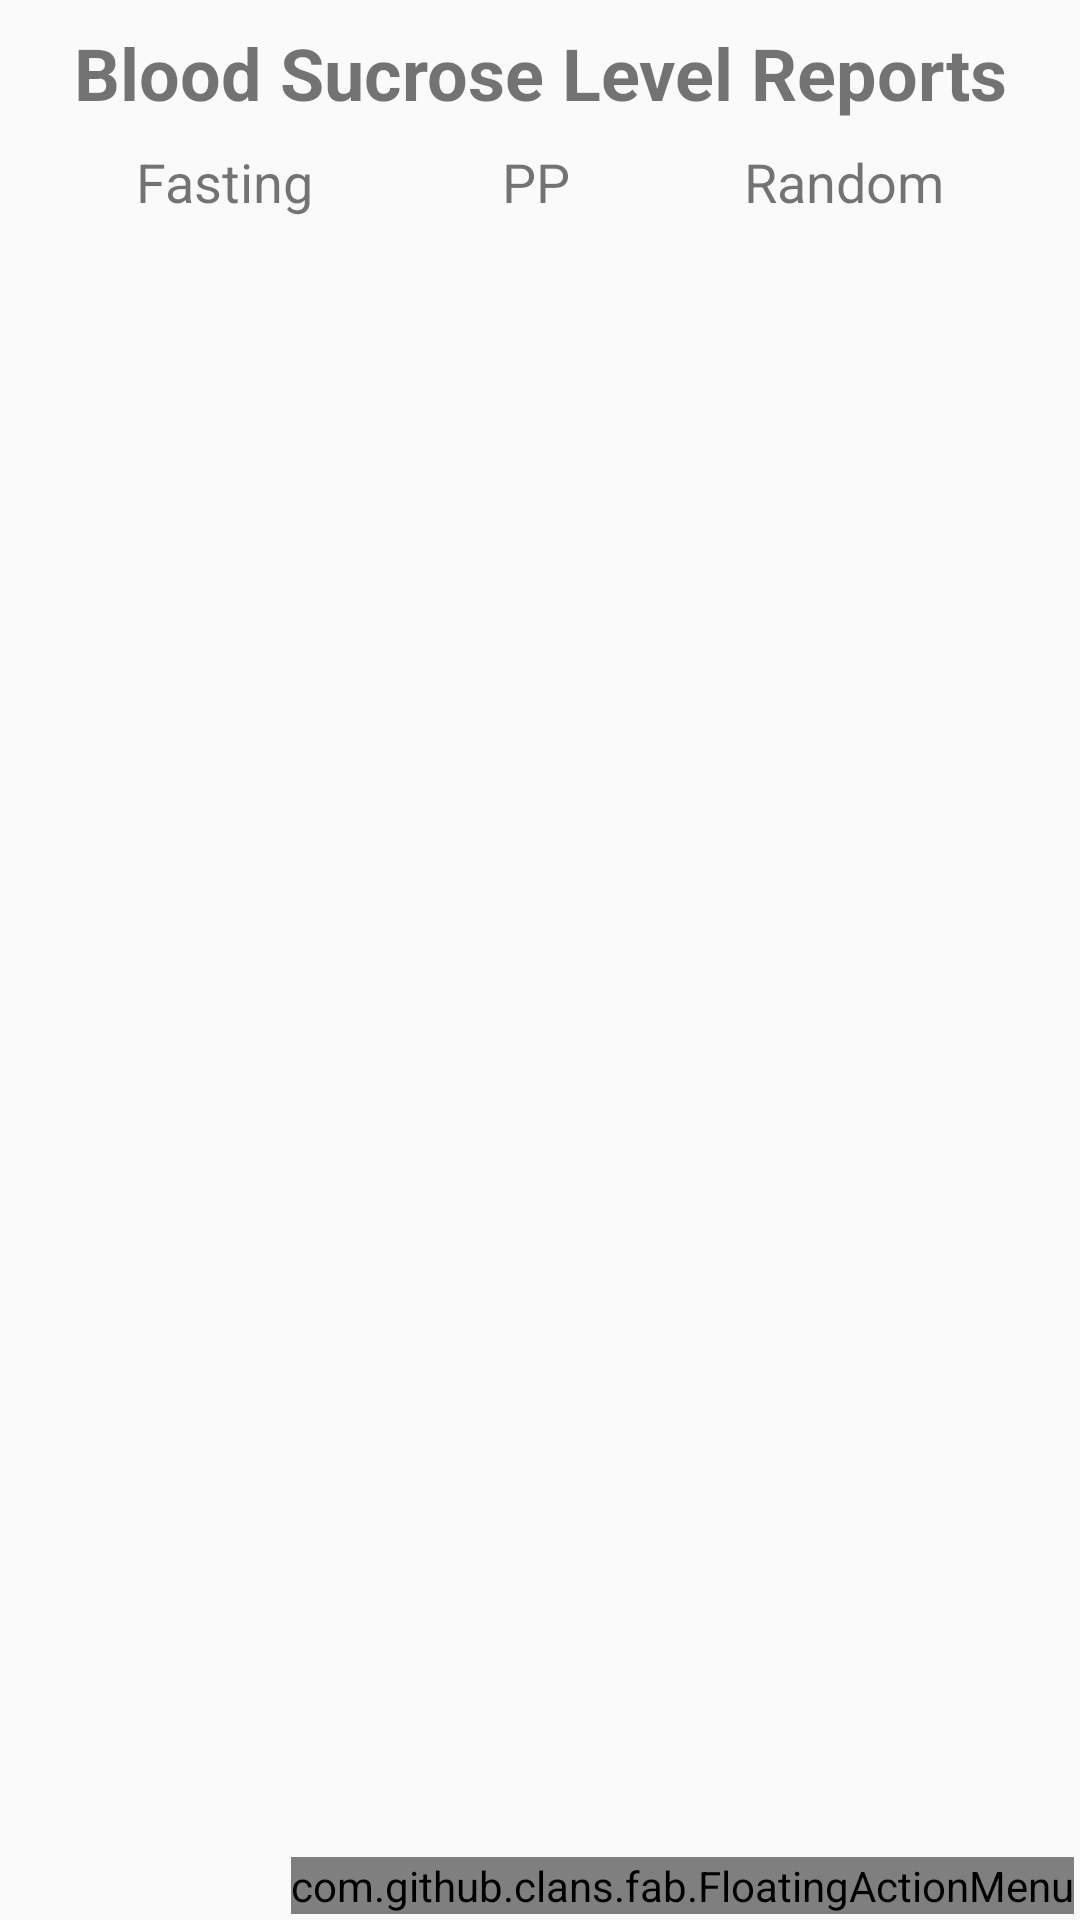

Android layout source for this screen:
<!-- AndroidManifest.xml: application theme AppTheme -->
<!-- res/layout/activity_sugar.xml -->
<?xml version="1.0" encoding="utf-8"?>
<RelativeLayout xmlns:android="http://schemas.android.com/apk/res/android"
    xmlns:app="http://schemas.android.com/apk/res-auto"
    xmlns:fab="http://schemas.android.com/tools"
    android:layout_width="match_parent"
    android:layout_height="match_parent"
    android:orientation="vertical">
    <TextView
        android:id="@+id/header"
        android:layout_width="match_parent"
        android:layout_height="wrap_content"
        android:layout_margin="8dp"
        android:gravity="center_horizontal"
        android:text="Blood Sucrose Level Reports"
        android:textSize="24sp"
        android:textStyle="bold" />
    <LinearLayout
        android:id="@+id/types"
        android:layout_width="match_parent"
        android:layout_height="wrap_content"
        android:layout_below="@id/header"
        android:layout_marginLeft="16dp"
        android:layout_marginRight="16dp">

        <TextView
            android:layout_width="wrap_content"
            android:layout_height="wrap_content"
            android:layout_weight="1"
            android:gravity="center"
            android:text="Fasting"
            android:textSize="18sp"/>
        <TextView
            android:layout_width="wrap_content"
            android:layout_height="wrap_content"
            android:layout_weight="1"
            android:gravity="center"
            android:text=" PP"
            android:textSize="18sp"/>
        <TextView
            android:layout_width="wrap_content"
            android:layout_height="wrap_content"
            android:layout_weight="1"
            android:gravity="center"
            android:text="Random"
            android:textSize="18sp"/>
    </LinearLayout>
    <ListView
        android:id="@+id/list_of_sugar"
        android:layout_width="match_parent"
        android:layout_height="wrap_content"
        android:layout_below="@+id/types"
        android:divider="@null"
        android:dividerHeight="0dp"

        >

    </ListView>

    <com.github.clans.fab.FloatingActionMenu
        android:id="@+id/menu"
        android:layout_width="wrap_content"
        android:layout_height="wrap_content"
        android:layout_alignParentBottom="true"
        android:layout_alignParentRight="true"
        android:layout_gravity="bottom|right"
        android:layout_marginBottom="2dp"
        android:layout_marginRight="2dp"
        fab:menu_animationDelayPerItem="50"
        fab:menu_backgroundColor="@android:color/transparent"
        fab:menu_buttonSpacing="0dp"
        fab:menu_colorNormal="@color/colorPrimary"
        fab:menu_colorPressed="@color/colorPrimaryDark"
        fab:menu_colorRipple="@color/colorAccent"
        fab:menu_fab_size="normal"
        fab:menu_icon="@drawable/fab_add"
        fab:menu_openDirection="up"
        fab:menu_shadowColor="#66000000"
        fab:menu_shadowRadius="4dp"
        fab:menu_shadowXOffset="1dp"
        fab:menu_shadowYOffset="3dp"
        fab:menu_showShadow="true">

        <com.github.clans.fab.FloatingActionButton
            android:id="@+id/random_render"
            android:layout_width="wrap_content"
            android:layout_height="wrap_content"
            android:src="@drawable/color_darkyellow"
            fab:fab_colorNormal="@color/colorPrimary"
            fab:fab_colorPressed="@color/colorPrimaryDark"
            fab:fab_colorRipple="@color/colorAccent"
            fab:fab_size="mini" />

        <com.github.clans.fab.FloatingActionButton
            android:id="@+id/pp_render"
            android:layout_width="wrap_content"
            android:layout_height="wrap_content"
            android:src="@drawable/circ_red"
            fab:fab_colorNormal="@color/colorPrimary"
            fab:fab_colorPressed="@color/colorPrimaryDark"
            fab:fab_colorRipple="@color/colorAccent"
            fab:fab_size="mini" />

        <com.github.clans.fab.FloatingActionButton
            android:id="@+id/fast"
            android:layout_width="wrap_content"
            android:layout_height="wrap_content"
            android:src="@drawable/circ_res"
            fab:fab_colorNormal="@color/colorPrimary"
            fab:fab_colorPressed="@color/colorPrimaryDark"
            fab:fab_colorRipple="@color/colorAccent"
            fab:fab_size="mini" />

    </com.github.clans.fab.FloatingActionMenu>



</RelativeLayout>
<!-- resources referenced by this layout -->
<resources>
  <color name="colorAccent">#53ece9</color>
  <color name="colorPrimary">#568fcb</color>
  <color name="colorPrimaryDark">#f89820</color>
  <style name="AppTheme" parent="Theme.AppCompat.Light.DarkActionBar">
          
          <item name="colorPrimary">@color/colorPrimary</item>
          <item name="colorPrimaryDark">@color/colorPrimaryDark</item>
          <item name="colorAccent">@color/colorAccent</item>
      </style>
</resources>
